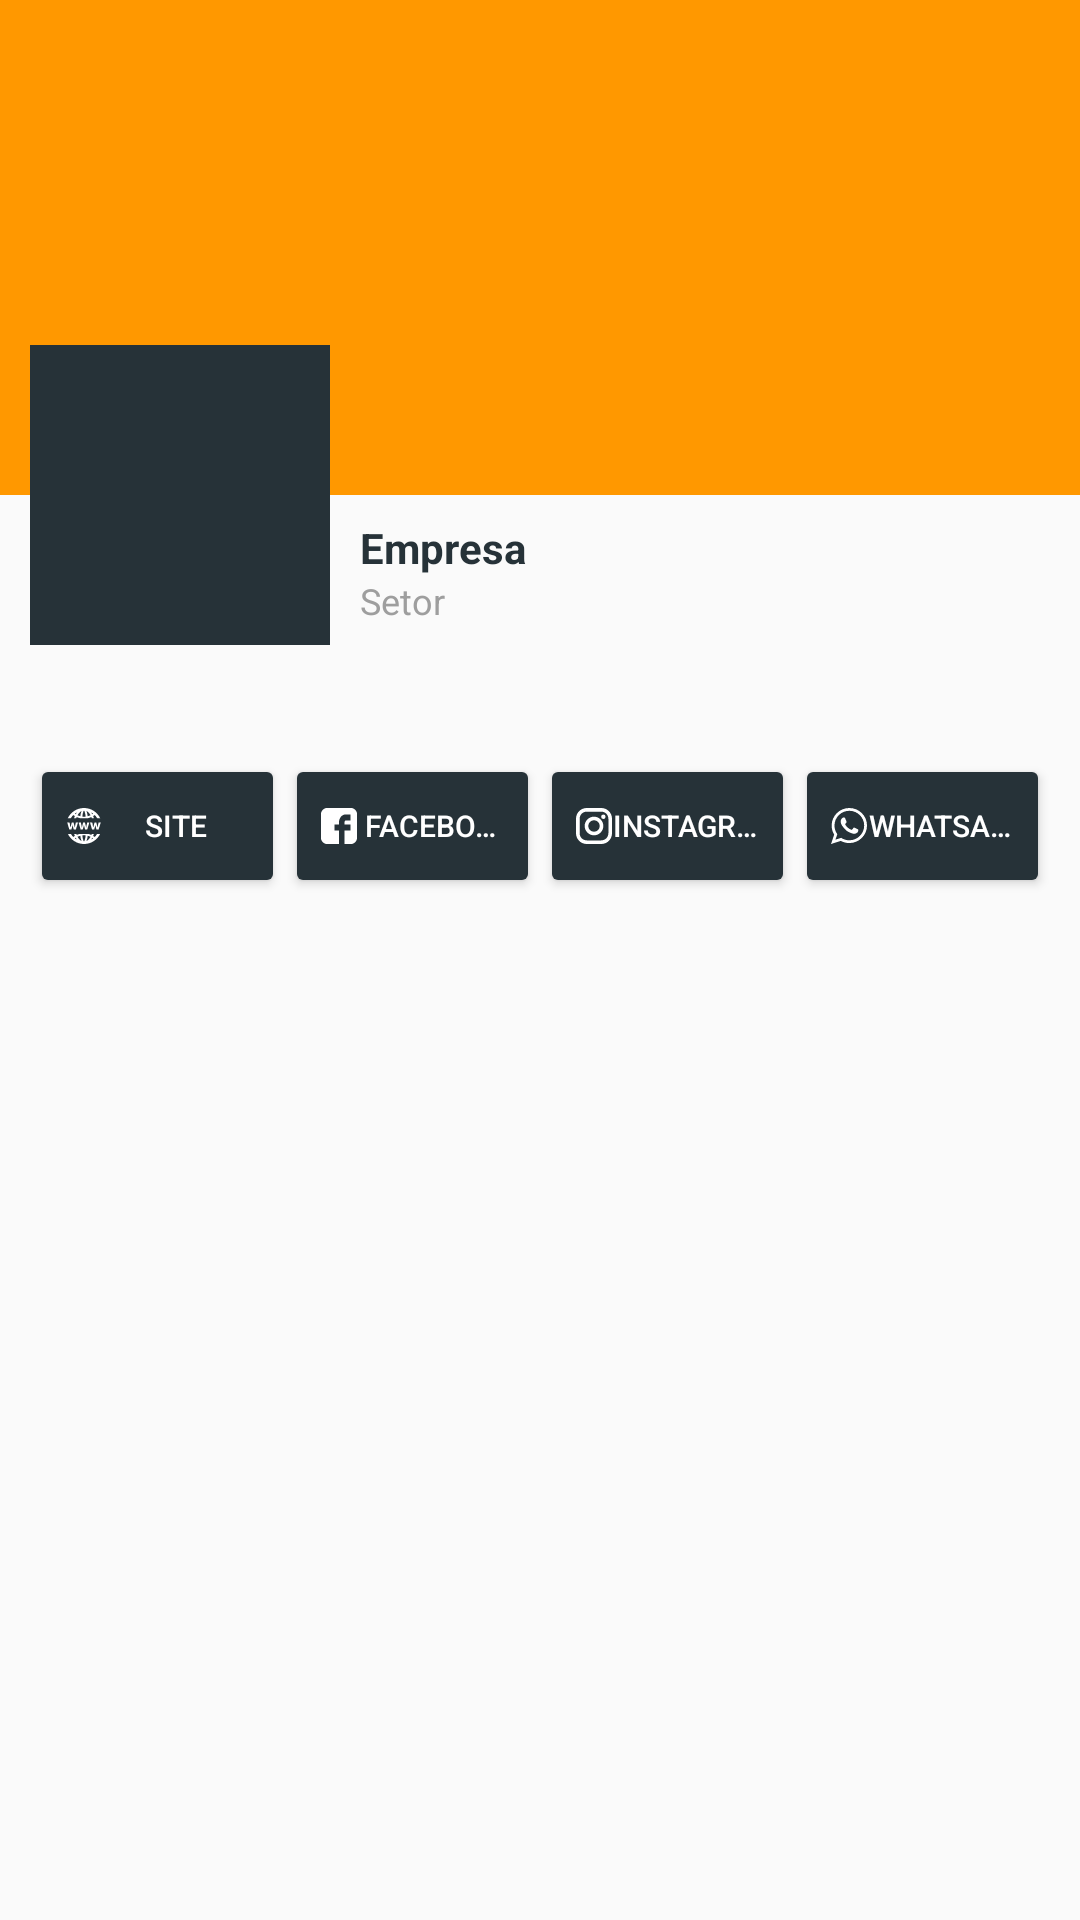

Write the Android layout XML for this screen, with the resource values it uses.
<!-- AndroidManifest.xml: application theme AppTheme -->
<!-- res/layout/activity_company.xml -->
<?xml version="1.0" encoding="utf-8"?>
<RelativeLayout
    xmlns:android="http://schemas.android.com/apk/res/android"
    xmlns:tools="http://schemas.android.com/tools"
    tools:context="br.com.macropublicidade.comprasemguapore.CompanyActivity"
    android:layout_width="match_parent"
    android:layout_height="wrap_content">

    <ImageView
        android:layout_width="match_parent"
        android:layout_height="165dp"
        android:id="@id/CompanyActivity_banner"
        android:background="@color/colorPrimary" />

    <ScrollView
        android:layout_width="match_parent"
        android:layout_height="match_parent">

        <LinearLayout
            android:layout_width="match_parent"
            android:layout_height="wrap_content"
            android:orientation="vertical"
            android:paddingTop="115dp">

            <RelativeLayout
                android:layout_width="match_parent"
                android:layout_height="wrap_content">

                <LinearLayout
                    android:layout_width="match_parent"
                    android:layout_height="50dp"
                    android:orientation="vertical"
                    android:layout_marginTop="50dp"
                    android:paddingTop="8dp"
                    android:paddingStart="120dp"
                    android:paddingEnd="10dp"
                    android:background="@color/colorBackground">

                    <TextView
                        android:layout_width="match_parent"
                        android:layout_height="wrap_content"
                        android:id="@id/CompanyActivity_company"
                        android:text="@string/CompanyActivity_company"
                        android:textSize="14sp"
                        android:textStyle="bold"
                        android:textColor="@color/colorAccent"
                        android:maxLines="1"
                        android:ellipsize="end"/>

                    <TextView
                        android:layout_width="match_parent"
                        android:layout_height="wrap_content"
                        android:id="@id/CompanyActivity_sector"
                        android:text="@string/CompanyActivity_sector"
                        android:textSize="12sp"
                        android:textColor="@color/colorGray"
                        android:singleLine="true"
                        android:ellipsize="end"/>

                </LinearLayout>

                <ImageView
                    android:layout_width="100dp"
                    android:layout_height="100dp"
                    android:id="@id/CompanyActivity_logo"
                    android:background="@color/colorAccent"
                    android:layout_marginStart="10dp"
                    android:padding="1dp"/>

            </RelativeLayout>

            <LinearLayout
                android:layout_width="match_parent"
                android:layout_height="wrap_content"
                android:padding="10dp"
                android:orientation="vertical"
                android:background="@color/colorBackground">

                <TextView
                    android:layout_width="match_parent"
                    android:layout_height="wrap_content"
                    android:id="@id/CompanyActivity_description"
                    android:textSize="12sp"
                    android:textColor="@color/colorGray"
                    android:layout_marginBottom="10dp"/>

                <LinearLayout
                    android:layout_width="match_parent"
                    android:layout_height="wrap_content"
                    android:orientation="horizontal"
                    android:layout_marginBottom="10dp">

                    <Button
                        style="@style/Widget.AppCompat.Button.Colored"
                        android:layout_width="match_parent"
                        android:layout_height="wrap_content"
                        android:layout_weight="1"
                        android:id="@id/CompanyActivity_webpage"
                        android:text="@string/CompanyActivity_webpage"
                        android:textSize="10sp"
                        android:singleLine="true"
                        android:ellipsize="end"
                        android:drawableStart="@drawable/www"
                        android:clickable="true"/>

                    <Button
                        style="@style/Widget.AppCompat.Button.Colored"
                        android:layout_width="match_parent"
                        android:layout_height="wrap_content"
                        android:layout_weight="1"
                        android:id="@id/CompanyActivity_facebook"
                        android:text="@string/CompanyActivity_facebook"
                        android:textSize="10sp"
                        android:singleLine="true"
                        android:ellipsize="end"
                        android:drawableStart="@drawable/facebook"
                        android:clickable="true"/>

                    <Button
                        style="@style/Widget.AppCompat.Button.Colored"
                        android:layout_width="match_parent"
                        android:layout_height="wrap_content"
                        android:layout_weight="1"
                        android:id="@+id/CompanyActivity_instagram"
                        android:text="@string/CompanyActivity_instagram"
                        android:textSize="10sp"
                        android:singleLine="true"
                        android:ellipsize="end"
                        android:drawableStart="@drawable/instagram"
                        android:clickable="true"/>

                    <Button
                        style="@style/Widget.AppCompat.Button.Colored"
                        android:layout_width="match_parent"
                        android:layout_height="wrap_content"
                        android:layout_weight="1"
                        android:id="@id/CompanyActivity_whatsapp"
                        android:text="@string/CompanyActivity_whatsapp"
                        android:textSize="10sp"
                        android:singleLine="true"
                        android:ellipsize="end"
                        android:drawableStart="@drawable/whatsapp"
                        android:clickable="true"/>

                </LinearLayout>

                <LinearLayout
                    android:layout_width="match_parent"
                    android:layout_height="wrap_content">



                </LinearLayout>

            </LinearLayout>

        </LinearLayout>

    </ScrollView>

</RelativeLayout>
<!-- resources referenced by this layout -->
<resources>
  <color name="colorAccent">#263238</color>
  <color name="colorBackground">#fafafa</color>
  <color name="colorGray">#9E9E9E</color>
  <color name="colorPrimary">#FF9800</color>
  <!-- drawable facebook (drawable) -->
  <vector android:height="12dp" android:viewportHeight="90.0"
      android:viewportWidth="90.0" android:width="12dp" xmlns:android="http://schemas.android.com/apk/res/android">
      <path android:fillColor="#FFFFFF" android:pathData="M90,15C90,7.12 82.88,0 75,0H15C7.12,0 0,7.12 0,15v60C0,82.88 7.12,90 15,90H45V56H34V41h11v-5.84C45,25.08 52.57,16 61.88,16H74v15H61.88C60.55,31 59,32.61 59,35.02V41h15v15H59v34h16c7.88,0 15,-7.12 15,-15V15z"/>
  </vector>
  <!-- drawable instagram (drawable) -->
  <vector android:height="12dp" android:viewportHeight="551.034"
      android:viewportWidth="551.034" android:width="12dp" xmlns:android="http://schemas.android.com/apk/res/android">
      <path android:fillColor="#FFFFFF" android:pathData="M386.9,0H164.2C73.6,0 0,73.6 0,164.2v222.7c0,90.5 73.6,164.2 164.2,164.2h222.7c90.5,0 164.2,-73.6 164.2,-164.2V164.2C551,73.6 477.4,0 386.9,0zM495.6,386.9c0,60 -48.7,108.7 -108.7,108.7H164.2c-60,0 -108.7,-48.7 -108.7,-108.7V164.2c0,-60 48.7,-108.7 108.7,-108.7h222.7c60,0 108.7,48.7 108.7,108.7L495.6,386.9L495.6,386.9z"/>
      <path android:fillColor="#FFFFFF" android:pathData="M275.5,133C196.9,133 133,196.9 133,275.5s63.9,142.5 142.5,142.5S418,354.1 418,275.5S354.1,133 275.5,133zM275.5,362.6c-48.1,0 -87.1,-39 -87.1,-87.1s39,-87.1 87.1,-87.1c48.1,0 87.1,39 87.1,87.1C362.6,323.6 323.6,362.6 275.5,362.6z"/>
      <path android:fillColor="#FFFFFF" android:pathData="M418.3,134.1m-34.1,0a34.1,34.1 0,1 1,68.3 0a34.1,34.1 0,1 1,-68.3 0"/>
  </vector>
  <!-- drawable whatsapp (drawable) -->
  <vector android:height="12dp" android:viewportHeight="90.0"
      android:viewportWidth="90.0" android:width="12dp" xmlns:android="http://schemas.android.com/apk/res/android">
      <path android:fillColor="#FFFFFF" android:pathData="M90,43.84c0,24.21 -19.78,43.84 -44.18,43.84c-7.75,0 -15.02,-1.98 -21.36,-5.45L0,90l7.97,-23.52c-4.02,-6.61 -6.34,-14.35 -6.34,-22.64C1.63,19.63 21.42,0 45.82,0C70.22,0 90,19.63 90,43.84zM45.82,6.98c-20.48,0 -37.15,16.53 -37.15,36.86c0,8.06 2.63,15.53 7.08,21.61L11.11,79.14l14.27,-4.54c5.86,3.85 12.89,6.1 20.44,6.1c20.48,0 37.15,-16.53 37.15,-36.86S66.3,6.98 45.82,6.98zM68.13,53.94c-0.27,-0.45 -0.99,-0.72 -2.08,-1.25c-1.08,-0.54 -6.41,-3.14 -7.4,-3.49c-0.99,-0.36 -1.72,-0.54 -2.44,0.54c-0.72,1.08 -2.8,3.49 -3.43,4.21c-0.63,0.72 -1.26,0.81 -2.35,0.27c-1.08,-0.54 -4.57,-1.67 -8.71,-5.33c-3.22,-2.85 -5.39,-6.36 -6.03,-7.44c-0.63,-1.08 -0.07,-1.66 0.47,-2.19c0.49,-0.48 1.08,-1.25 1.63,-1.88c0.54,-0.63 0.72,-1.08 1.08,-1.79c0.36,-0.72 0.18,-1.34 -0.09,-1.88c-0.27,-0.54 -2.44,-5.82 -3.34,-7.98c-0.9,-2.15 -1.8,-1.79 -2.44,-1.79c-0.63,0 -1.35,-0.09 -2.08,-0.09c-0.72,0 -1.9,0.27 -2.89,1.34c-0.99,1.08 -3.79,3.68 -3.79,8.96c0,5.29 3.88,10.4 4.42,11.11c0.54,0.72 7.49,11.92 18.5,16.22C58.2,65.77 58.2,64.34 60.19,64.16c1.98,-0.18 6.41,-2.6 7.31,-5.11C68.4,56.54 68.4,54.39 68.13,53.94z"/>
  </vector>
  <!-- drawable www: vector/xml drawable (drawable, 3576 chars, omitted) -->
  <string name="CompanyActivity_company">Empresa</string>
  <string name="CompanyActivity_facebook">Facebook</string>
  <string name="CompanyActivity_instagram">Instagram</string>
  <string name="CompanyActivity_sector">Setor</string>
  <string name="CompanyActivity_webpage">Site</string>
  <string name="CompanyActivity_whatsapp">Whatsapp</string>
  <style name="AppTheme" parent="Theme.AppCompat.Light.DarkActionBar">
          
          <item name="colorPrimary">@color/colorPrimary</item>
          <item name="colorPrimaryDark">@color/colorPrimaryDark</item>
          <item name="colorAccent">@color/colorAccent</item>
      </style>
  <color name="colorPrimaryDark">#EF6C00</color>
</resources>
